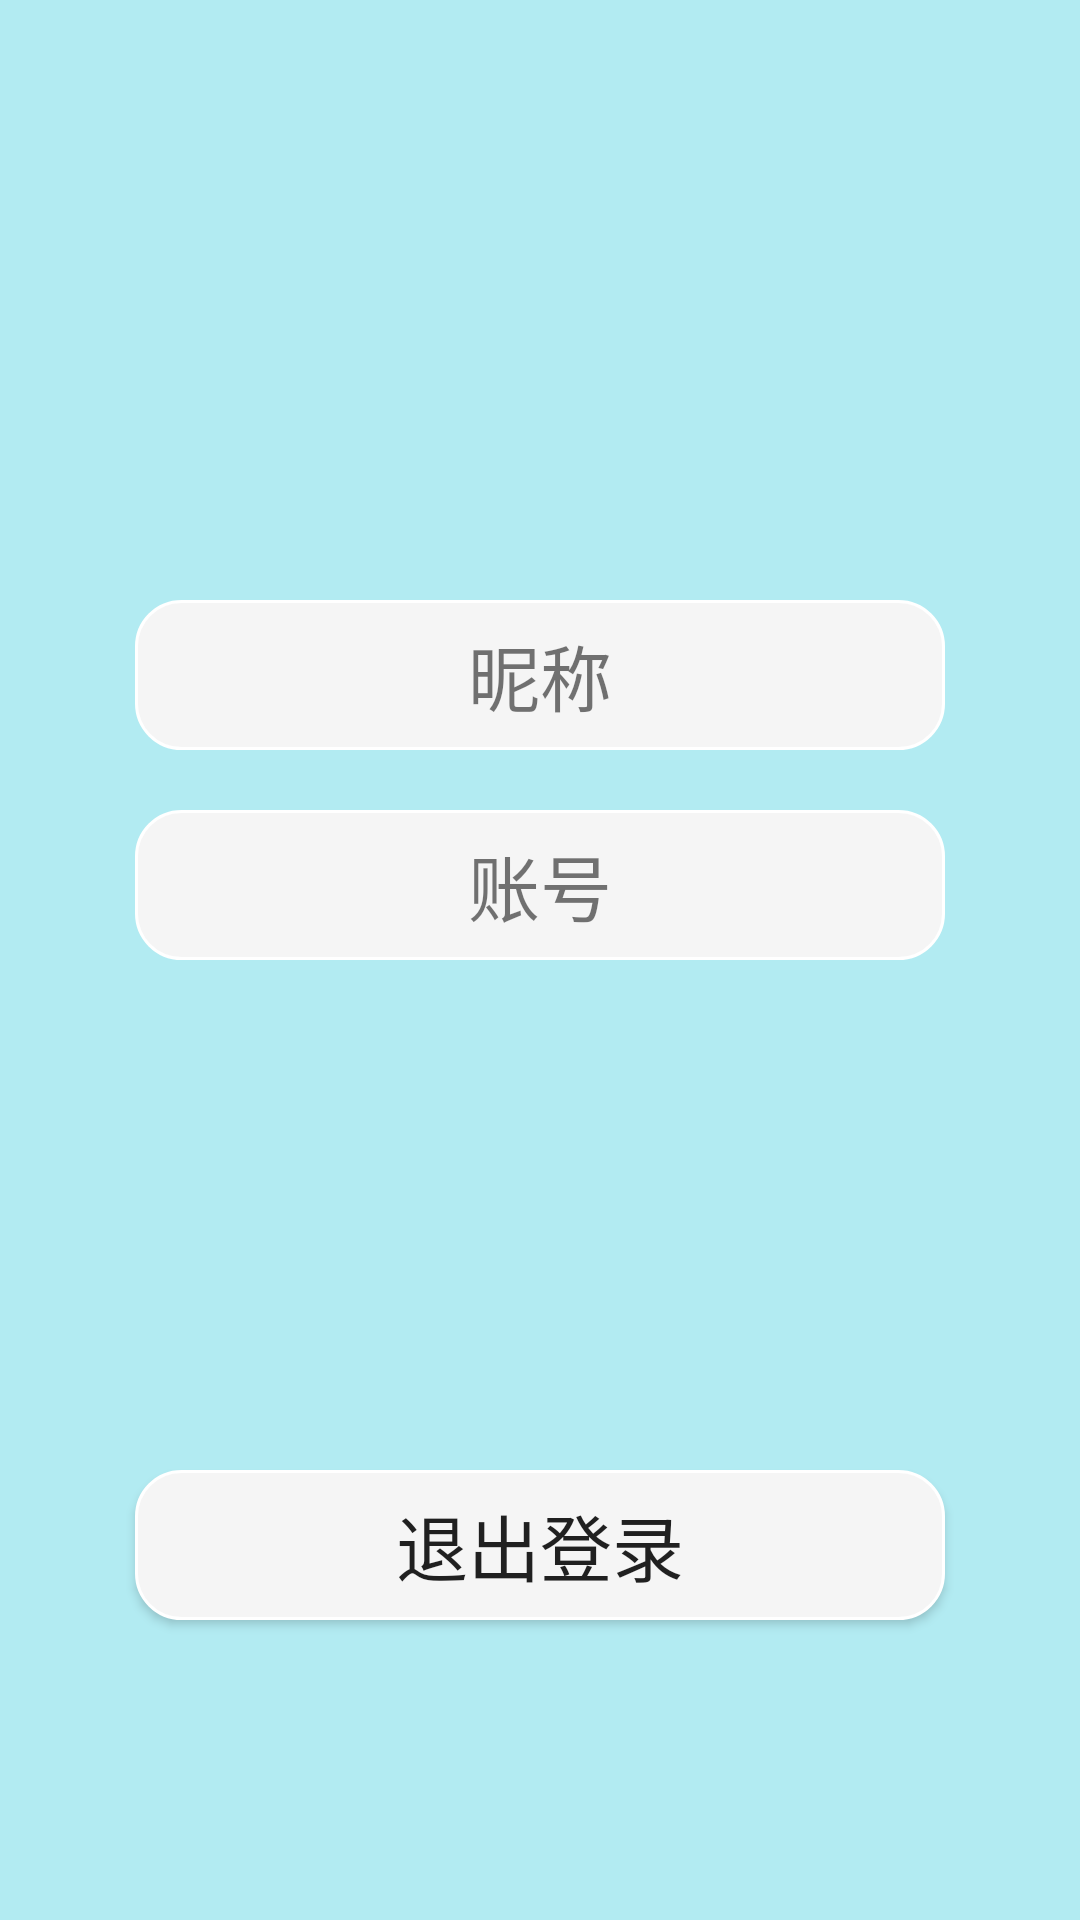

This screen was rendered from an Android layout file. Write that file and the resources it references.
<!-- AndroidManifest.xml: application theme Theme.AppCompat.Light.NoActionBar -->
<!-- res/layout/mine_activity.xml -->
<?xml version="1.0" encoding="utf-8"?>
<RelativeLayout xmlns:android="http://schemas.android.com/apk/res/android"
    android:layout_width="match_parent"
    android:layout_height="match_parent"
    android:background="@color/skyBlue">

    <TextView
        android:id="@+id/info_name"
        android:layout_width="270dp"
        android:layout_height="50dp"
        android:background="@drawable/shape_corner"
        android:text="昵称"
        android:textAlignment="center"
        android:gravity="center"
        android:layout_centerHorizontal="true"
        android:textSize="24sp"
        android:layout_marginLeft="10dp"
        android:layout_marginTop="200dp"
        ></TextView>

    <TextView
        android:id="@+id/info_account"
        android:layout_width="270dp"
        android:layout_height="50dp"
        android:background="@drawable/shape_corner"
        android:text="账号"
        android:textAlignment="center"
        android:gravity="center"
        android:textSize="24sp"
        android:layout_centerHorizontal="true"
        android:layout_marginLeft="10dp"
        android:layout_below="@id/info_name"
        android:layout_marginTop="20dp"
        ></TextView>
    <Button
        android:id="@+id/sign_up"
        android:layout_width="270dp"
        android:layout_height="50dp"
        android:background="@drawable/shape_corner"
        android:layout_alignParentBottom="true"
        android:layout_centerHorizontal="true"
        android:layout_marginBottom="100dp"
        android:text="退出登录"
        android:textSize="24sp"></Button>
</RelativeLayout>
<!-- resources referenced by this layout -->
<resources>
  <color name="skyBlue">#B2EBF2</color>
  <!-- drawable shape_corner (drawable-v24) -->
  <?xml version="1.0" encoding="utf-8"?>
  <shape xmlns:android="http://schemas.android.com/apk/res/android">
      <corners android:topLeftRadius="15dp"
          android:topRightRadius="15dp"
          android:bottomRightRadius="15dp"
          android:bottomLeftRadius="15dp" />
      <stroke android:width="1dp"  android:color="#ffffff"/>
      <solid android:color="@color/lightWhite"></solid>
  
  </shape>
  <color name="lightWhite">#F5F5F5</color>
</resources>
